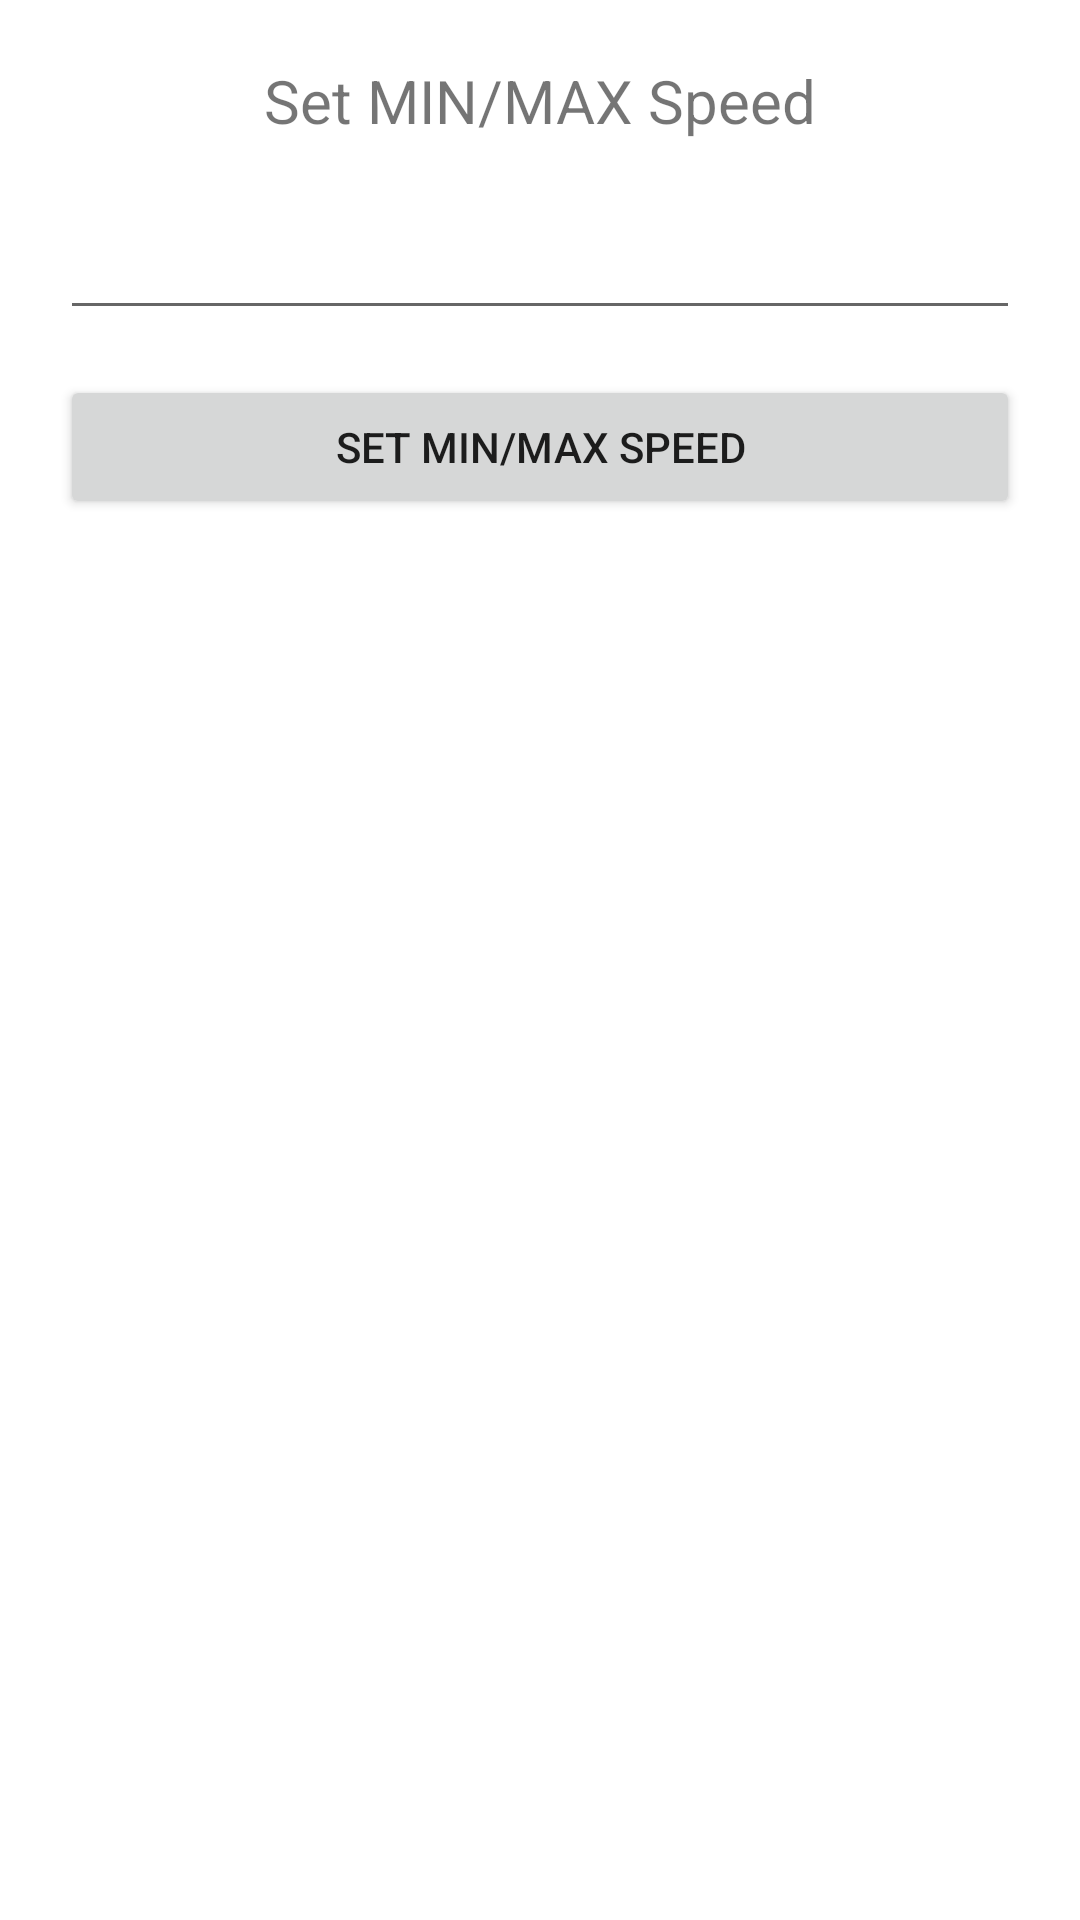

Here is an Android app screen rendered from its layout file. Give the layout XML and the strings, colors and styles it references.
<!-- AndroidManifest.xml: application theme Theme.BLEMCSDK -->
<!-- res/layout/fragment_minmax_speed.xml -->
<?xml version="1.0" encoding="utf-8"?>
<layout xmlns:android="http://schemas.android.com/apk/res/android"
    xmlns:tools="http://schemas.android.com/tools"
    xmlns:app="http://schemas.android.com/apk/res-auto">

    <data>
        <variable
            name="fragment"
            type="com.stm.ble_mcsdk.fragment.speed.MinMaxSpeedFragment" />
    </data>

    <androidx.constraintlayout.widget.ConstraintLayout
        android:layout_width="match_parent"
        android:layout_height="match_parent"
        android:padding="20dp">

        <TextView
            android:id="@+id/titleText"
            android:layout_width="wrap_content"
            android:layout_height="wrap_content"
            android:text="@string/set_min_max_speed"
            android:textSize="20sp"
            android:labelFor="@+id/speedEditText"
            app:layout_constraintTop_toTopOf="parent"
            app:layout_constraintLeft_toLeftOf="parent"
            app:layout_constraintRight_toRightOf="parent" />

        <EditText
            android:id="@+id/speedEditText"
            android:layout_width="match_parent"
            android:layout_height="wrap_content"
            android:layout_marginVertical="15dp"
            android:minHeight="48dp"
            android:inputType="number"
            app:layout_constraintLeft_toLeftOf="parent"
            app:layout_constraintRight_toRightOf="parent"
            app:layout_constraintTop_toBottomOf="@+id/titleText"
            tools:ignore="Autofill,SpeakableTextPresentCheck" />

        <Button
            android:id="@+id/speedButton"
            android:layout_width="match_parent"
            android:layout_height="wrap_content"
            android:layout_marginVertical="15dp"
            android:text="@string/set_min_max_speed"
            android:onClick="@{() -> fragment.onButtonClick()}"
            app:layout_constraintTop_toBottomOf="@+id/speedEditText"
            app:layout_constraintLeft_toLeftOf="parent"
            app:layout_constraintRight_toRightOf="parent" />

    </androidx.constraintlayout.widget.ConstraintLayout>
</layout>
<!-- resources referenced by this layout -->
<resources>
  <string name="set_min_max_speed">Set MIN/MAX Speed</string>
  <style name="Theme.BLEMCSDK" parent="Theme.MaterialComponents.DayNight.NoActionBar">
          
          <item name="colorPrimary">@color/st_dark_blue</item>
          <item name="colorPrimaryVariant">@color/st_light_blue</item>
          <item name="colorOnPrimary">@color/white</item>
          
          <item name="colorSecondary">@color/teal_200</item>
          <item name="colorSecondaryVariant">@color/teal_700</item>
          <item name="colorOnSecondary">@color/black</item>
          
          <item name="android:statusBarColor" tools:targetApi="l">?attr/colorPrimaryVariant</item>
          
      </style>
  <color name="st_dark_blue">#03234B</color>
  <color name="st_light_blue">#3CB4E6</color>
  <color name="white">#FFFFFFFF</color>
  <color name="teal_200">#FF03DAC5</color>
  <color name="teal_700">#FF018786</color>
  <color name="black">#FF000000</color>
</resources>
